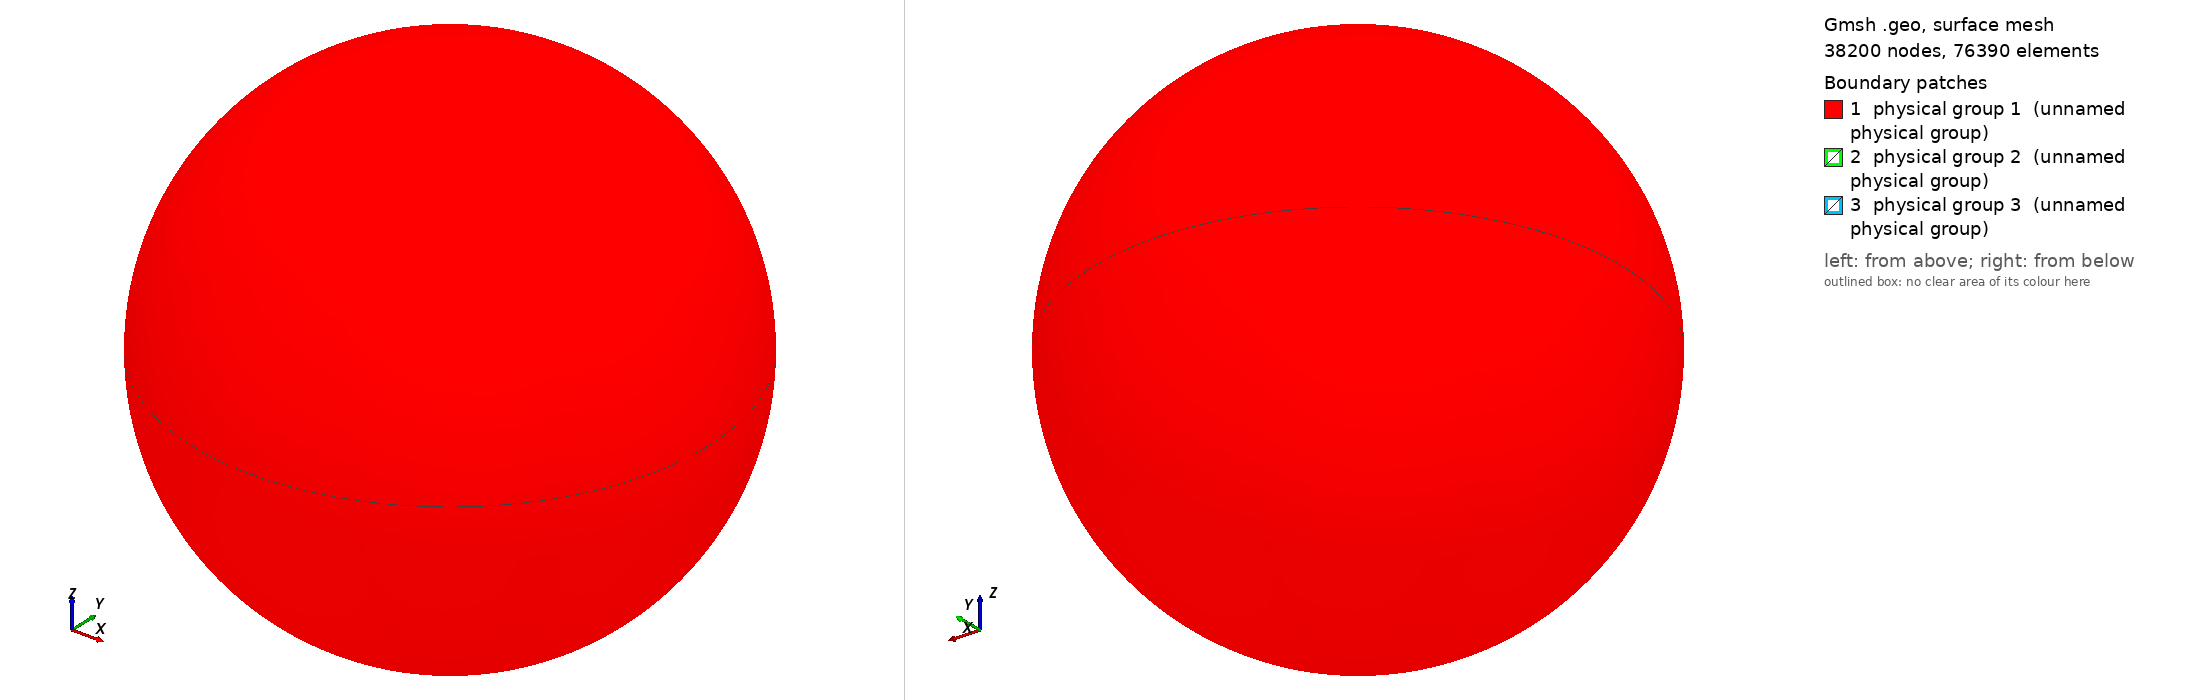

Gmsh geometry script, surface-meshed: 38200 nodes, 76390 surface elements. Boundary patches (legend numbers): 1 physical group 1 (unnamed physical group), 2 physical group 2 (unnamed physical group), 3 physical group 3 (unnamed physical group). Left view from above one corner, right view from below the opposite corner. Legend entries are the model's physical surfaces. The drawing asked Gmsh for element sizes between 1% and 20% of the model's largest extent; the script's own settings can give other sizes.

=== sphere_2.0R.geo (drawn) ===
// I usually do steps 1-2 in a text editor, steps 3-11 in the Gmsh GUI.

// STEP 1: SET VARIABLES

debye = 0.004880;
r = 2.0;
R = r+10*debye;  // Outer radius
Res = 1.5*debye; // Resolution on outer boundary
res = r/5;       // Resolution on inner boundary

// STEP 2: PLACE POINTS (0D ENTITIES)

// Center
Point(1) = {0, 0, 0, Res};

// Outer boundary
Point(2) = {R, 0, 0, Res};
Point(3) = {0, R, 0, Res};
Point(4) = {0, 0, R, Res};
Point(5) = {-R, 0, 0, Res};
Point(6) = {0, -R, 0, Res};
Point(7) = {0, 0, -R, Res};

// Inner boundary
Point(8) = {r, 0, 0, res};
Point(9) = {0, r, 0, res};
Point(10) = {0, 0, r, res};
Point(11) = {-r, 0, 0, res};
Point(12) = {0, -r, 0, res};
Point(13) = {0, 0, -r, res};

// STEP 3: CONNECT POINTS TO LINES AND ARCS (1D ENTITIES)

Circle(1) = {5, 1, 4};
Circle(2) = {4, 1, 2};
Circle(3) = {2, 1, 7};
Circle(4) = {7, 1, 5};
Circle(5) = {4, 1, 3};
Circle(6) = {3, 1, 7};
Circle(7) = {7, 1, 6};
Circle(8) = {6, 1, 4};
Circle(9) = {5, 1, 3};
Circle(10) = {3, 1, 2};
Circle(11) = {2, 1, 6};
Circle(12) = {6, 1, 5};
Circle(13) = {11, 1, 10};
Circle(14) = {10, 1, 8};
Circle(15) = {8, 1, 13};
Circle(16) = {13, 1, 11};
Circle(17) = {11, 1, 9};
Circle(18) = {9, 1, 8};
Circle(19) = {8, 1, 12};
Circle(20) = {12, 1, 11};
Circle(21) = {10, 1, 9};
Circle(22) = {9, 1, 13};
Circle(23) = {13, 1, 12};
Circle(24) = {12, 1, 10};

// STEP 4: FILL PLANE AND CURVED SURFACES (2D ENTITIES) BETWEEN LINES AND ARCS

Line Loop(1) = {9, -5, -1};
Surface(1) = {1};
Line Loop(2) = {5, 10, -2};
Surface(2) = {2};
Line Loop(3) = {10, 3, -6};
Surface(3) = {3};
Line Loop(4) = {4, 9, 6};
Surface(4) = {4};
Line Loop(5) = {12, 1, -8};
Surface(5) = {5};
Line Loop(6) = {8, 2, 11};
Surface(6) = {6};
Line Loop(7) = {11, -7, -3};
Surface(7) = {7};
Line Loop(8) = {7, 12, -4};
Surface(8) = {8};
Line Loop(9) = {21, 18, -14};
Surface(9) = {9};
Line Loop(10) = {18, 15, -22};
Surface(10) = {10};
Line Loop(11) = {22, 16, 17};
Surface(11) = {11};
Line Loop(12) = {17, -21, -13};
Surface(12) = {12};
Line Loop(13) = {24, 14, 19};
Surface(13) = {13};
Line Loop(14) = {19, -23, -15};
Surface(14) = {14};
Line Loop(15) = {16, -20, -23};
Surface(15) = {15};
Line Loop(16) = {20, 13, -24};
Surface(16) = {16};

// STEP 5: FILL VOLUME (3D ENTITY) BETWEEN SURFACES

Surface Loop(1) = {2, 1, 4, 8, 7, 6, 5, 3};
Surface Loop(2) = {9, 12, 11, 10, 14, 13, 16, 15};
Volume(1) = {1, 2};

// STEP 6: CREATE PHYSICAL GROUPS OF SURFACES

// Outer surface
Physical Surface(1) = {1, 2, 3, 4, 5, 7, 8, 6};

// Top segment of inner surface
Physical Surface(2) = {9, 12, 11, 10};

// Bottom segment of inner surface
Physical Surface(3) = {13, 14, 15, 16};

// STEP 7: CREATE A PHYSICAL GROUP FOR THE VOLUME

Physical Volume(4) = {1};

// STEP 8: GENERATE 2D AND 3D MESH

// Make sure both checkboxes starting with "Optimize quality of tetrahedra..."
// is activated in Tools -> Options -> Mesh -> Advanced -> Optimize with
// NetGen... is activated

// STEP 10: INSPECT QUALITY

// Tools -> Statistics -> Mesh

// Number of tetrahedra indicate computational cost of Poisson solver.

// Thin/sliver cells lead to less accurate solutions and slower convergence.
// Gmsh reports the quality factor Gamma, which indicate how regular the cells
// are. A cell with Gamma=1 is perfectly equilateral, whereas a cell with
// Gamma=0 is degenerate and will break the simulation (other tools may use
// other definitions of the quality factor). Click Update to compute the Gamma
// value for all cells. The range and average will be shown in the text box,
// and a X-Y plot of the distribution can be shown. The higher the average, the
// better. If Gamma is practically zero (1e-15) it indicates an error in the
// geometry, for instance duplicate points. For simple geometries the minimum
// Gamma is usually above 0.3, but for more difficult geometries it can be less
// than 0.05. This makes the simulation more difficult, and at some point Gamma
// may be so small the simulation breaks. NetGen optimization is important for
// good quality tetrahedra.

// STEP 11: SAVE MESH TO *.msh

// STEP 12: CONVERT MESH TO *.topo FOR USE WITH PTETRA

// 1. Place a symlink to msh2topo in the Geometry folder
// 2. Copy msh2topo.dat to the Geometry folder
// 3. Enter the filename of the msh-file in msh2topo.dat
// 4. Run msh2topo.dat
// 5. Rename msh2topo.out to *.topo
